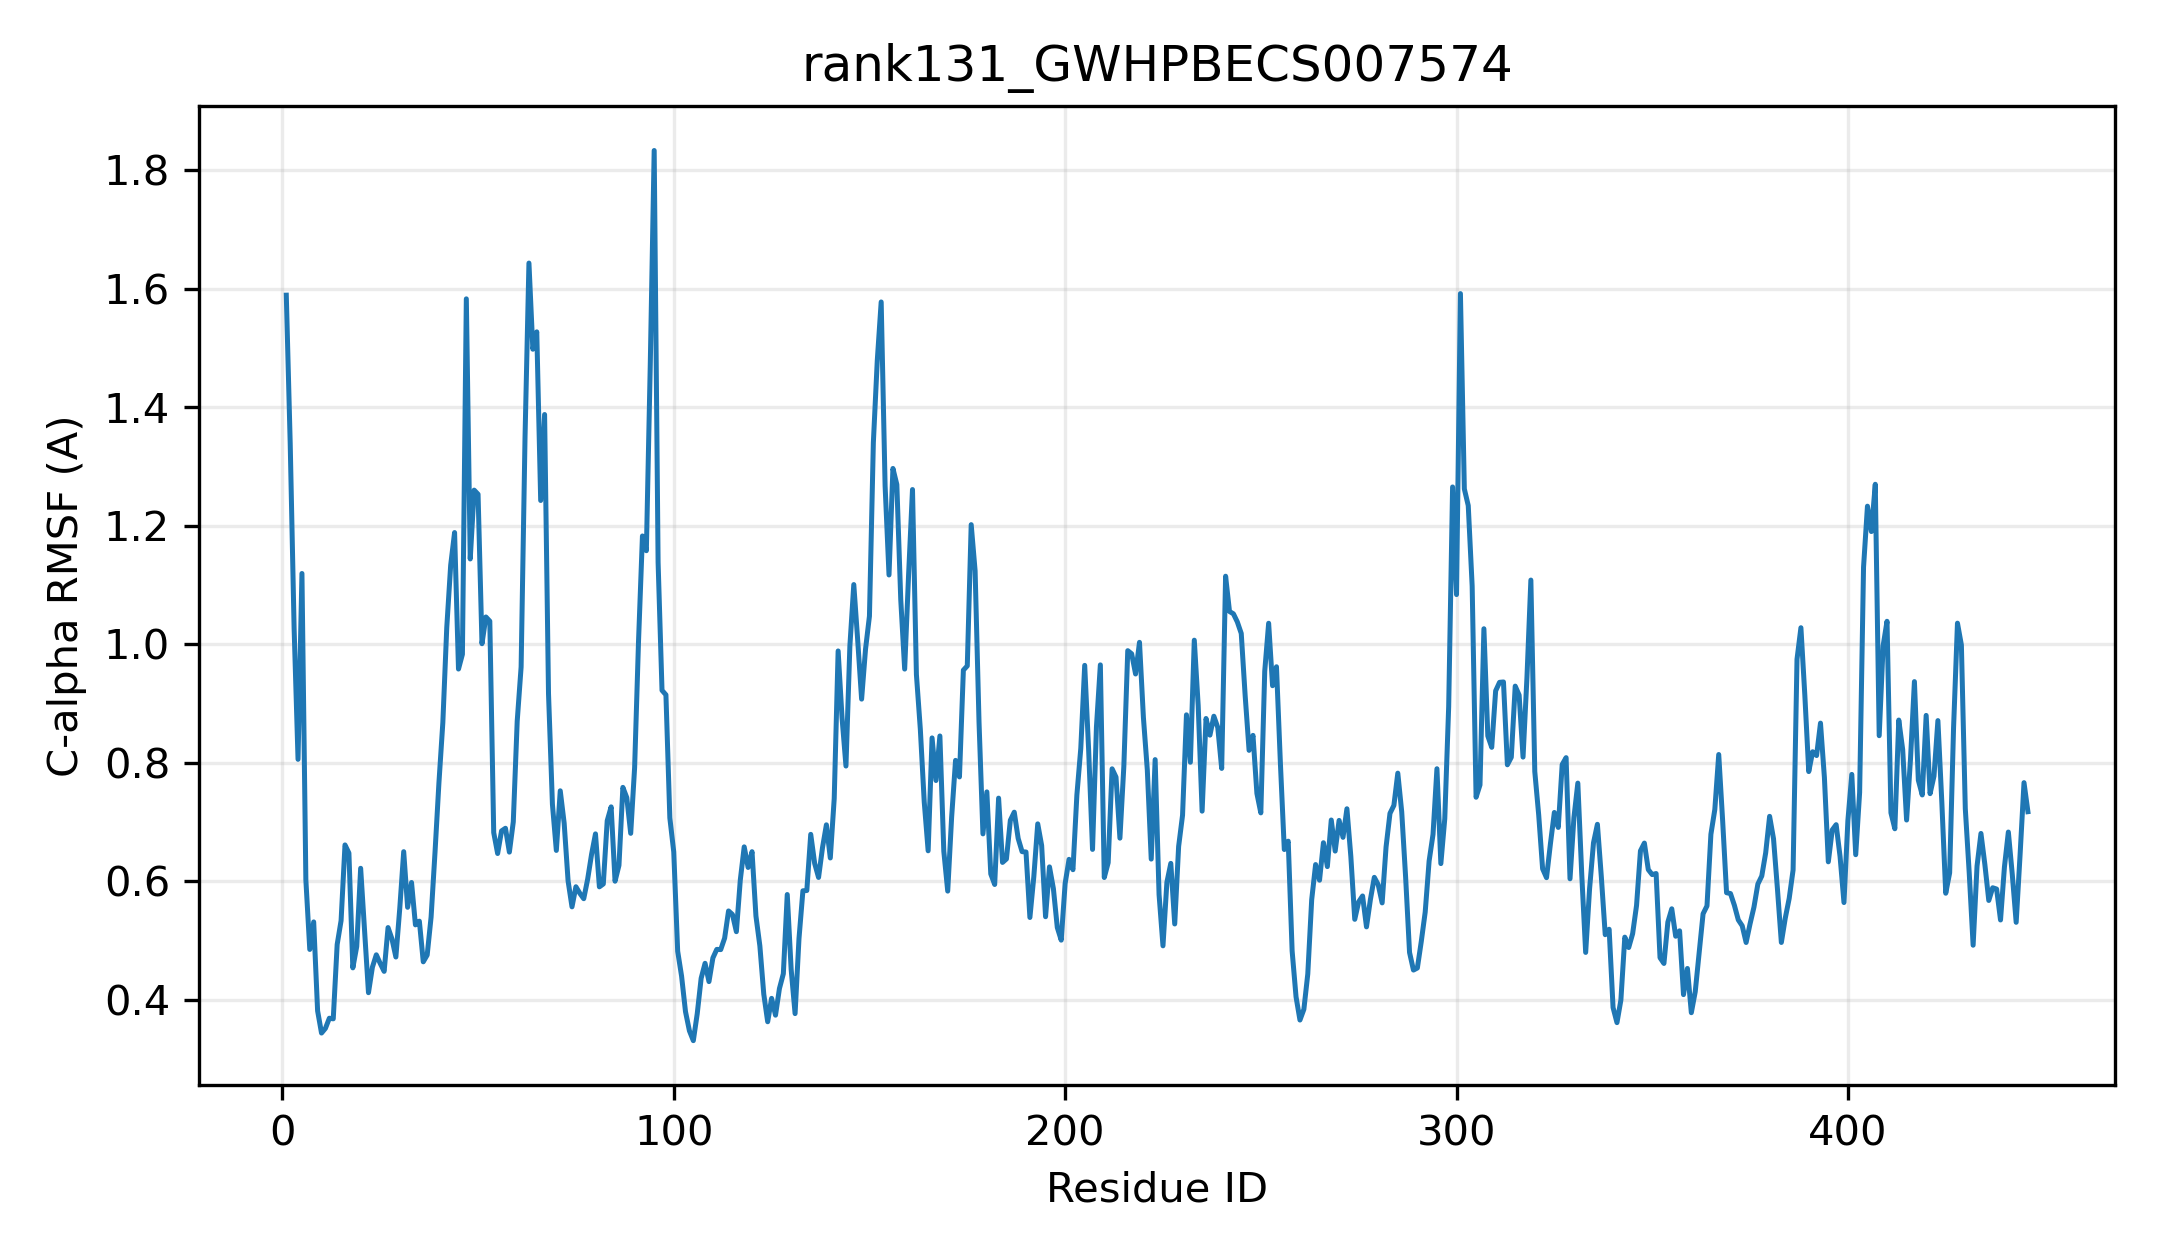

Values plotted in this chart, from the file beside it:
resid, resname, ca_rmsf_A
1, MET, 1.589
2, GLU, 1.339
3, GLU, 1.026
4, GLN, 0.8054
5, LYS, 1.119
6, LYS, 0.6021
7, ARG, 0.4846
8, LEU, 0.5311
9, VAL, 0.3811
10, LEU, 0.3435
11, VAL, 0.3515
12, THR, 0.3685
13, TYR, 0.3675
14, PRO, 0.493
15, SER, 0.5333
16, GLN, 0.661
17, GLY, 0.6473
18, HIS, 0.4535
19, LEU, 0.4896
20, ASN, 0.6216
21, PRO, 0.5161
22, MET, 0.4116
23, LEU, 0.4547
24, GLU, 0.4756
25, LEU, 0.461
26, ALA, 0.4476
27, SER, 0.5216
28, ILE, 0.5024
29, LEU, 0.4718
30, HIS, 0.5544
31, SER, 0.6497
32, ARG, 0.5557
33, GLY, 0.5977
34, PHE, 0.5261
35, SER, 0.5324
36, ILE, 0.4638
37, THR, 0.4752
38, VAL, 0.5394
39, VAL, 0.6485
40, HIS, 0.7657
41, THR, 0.8676
42, ARG, 1.028
43, PHE, 1.133
44, CYS, 1.188
45, ALA, 0.9578
46, PRO, 0.9827
47, THR, 1.583
48, ALA, 1.144
49, SER, 1.26
50, ASN, 1.253
51, TYR, 1.001
52, PRO, 1.046
53, ASN, 1.039
54, PHE, 0.6818
55, THR, 0.6465
56, PHE, 0.6847
57, ILE, 0.6891
58, SER, 0.6489
59, ILE, 0.7
60, PRO, 0.8698
... 386 more rows
